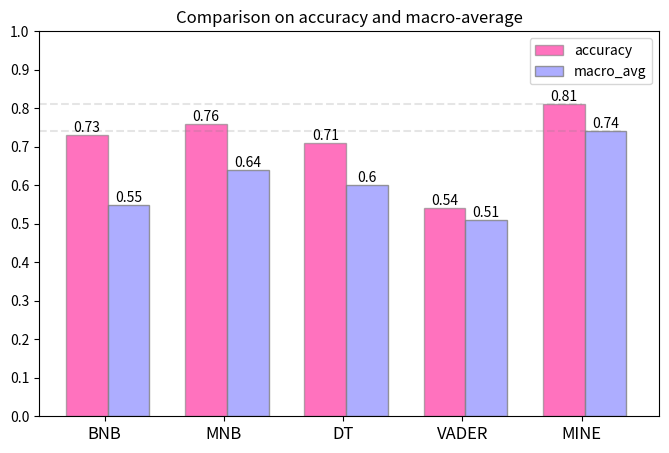

Reproduce this figure in Python.
import numpy as np
import matplotlib.pyplot as plt

plt.figure(figsize=(8,5))

plt.axis([-0.4, 4.8, 0, 1.0])
label_list = ['BNB','MNB','DT','VADER','MINE']
accuracy = [0.73,0.76,0.71,0.54,0.81]
macro_avg = [0.55,0.64,0.60,0.51,0.74]

x = np.arange(len(label_list))
#plt.xlabel('Sentiment Classes', fontsize = '14')

width = 0.35

rects1 = plt.bar(x, accuracy, alpha = 0.6, width=width, label='accuracy',facecolor = 'deeppink', edgecolor = 'grey')
rects2 = plt.bar(x + width, macro_avg, alpha = 0.8,width=width, label='macro_avg',facecolor = '#9999ff', edgecolor = 'grey')
plt.legend(loc= 'upper right')
plt.yticks(np.arange(0, 1.1, 0.1))
#plt.ylabel('Value',size = 'large')
plt.xticks([index + 0.15 for index in x], label_list,size = 'large')
plt.title('Comparison on accuracy and macro-average')
# 编辑文本
plt.hlines(0.81, -0.4, 4.15,alpha = 0.2,color= 'grey', linestyles = 'dashed')
plt.hlines(0.74, -0.4, 4.5,alpha = 0.2,color= 'grey', linestyles = 'dashed')
for rect in rects1:
    height = rect.get_height()
    plt.text(rect.get_x() + rect.get_width() / 2, height, str(height), ha="center", va="bottom")
for rect in rects2:
    height = rect.get_height()
    plt.text(rect.get_x() + rect.get_width() / 2, height, str(height), ha="center", va="bottom")

plt.savefig('1.png')
plt.show()
